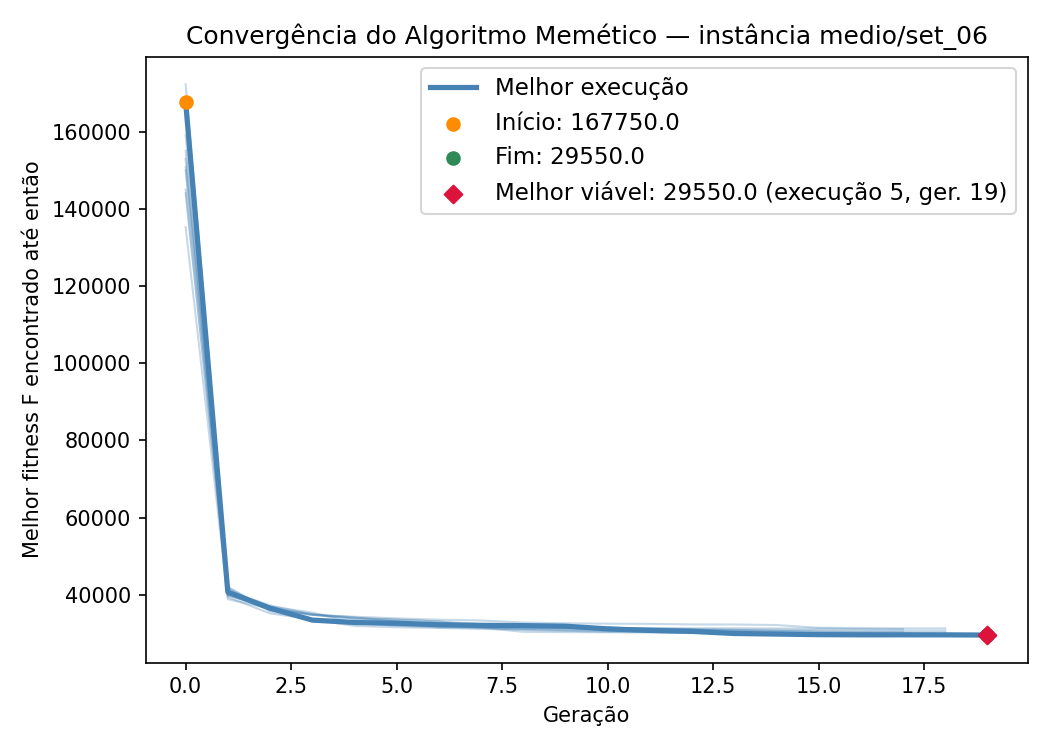

Data behind this chart, as committed beside it:
iteration, generation, best_fitness, best_capacity_violation
1, 0, 150025, 50
1, 1, 40000, 0
1, 2, 36125, 0
1, 3, 33650, 0
1, 4, 32725, 0
1, 5, 32150, 0
1, 6, 31950, 0
1, 7, 31800, 0
1, 8, 31650, 0
1, 9, 31375, 0
1, 10, 31375, 0
1, 11, 31325, 0
1, 12, 31075, 0
1, 13, 30925, 0
1, 14, 30925, 0
1, 15, 30800, 0
1, 16, 30750, 0
1, 17, 30700, 0
1, 18, 30675, 0
2, 0, 172325, 60
2, 1, 41925, 1
2, 2, 35675, 0
2, 3, 33500, 0
2, 4, 32525, 0
2, 5, 32000, 0
2, 6, 31500, 0
2, 7, 31450, 0
2, 8, 30375, 0
2, 9, 30300, 0
2, 10, 30275, 0
2, 11, 30225, 0
2, 12, 30075, 0
2, 13, 29950, 0
2, 14, 29875, 0
2, 15, 29775, 0
2, 16, 29775, 0
2, 17, 29725, 0
2, 18, 29575, 0
2, 19, 29575, 0
3, 0, 150900, 49
3, 1, 41425, 0
3, 2, 36225, 0
3, 3, 34925, 0
3, 4, 33725, 0
3, 5, 33125, 0
3, 6, 31775, 0
3, 7, 31475, 0
3, 8, 30900, 0
3, 9, 30650, 0
3, 10, 30350, 0
3, 11, 30325, 0
3, 12, 30225, 0
3, 13, 30225, 0
3, 14, 30125, 0
3, 15, 30125, 0
3, 16, 30025, 0
3, 17, 29925, 0
3, 18, 29725, 0
3, 19, 29725, 0
4, 0, 135300, 41
... 133 more rows
